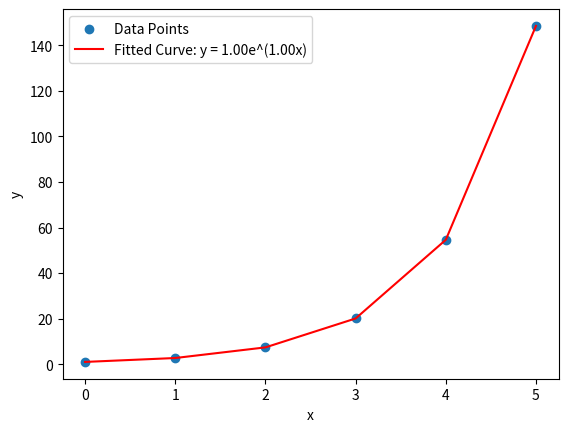

Write the Python code that produced this figure.
# coding=utf-8

""" 指数函数拟合 """
import numpy as np
import matplotlib.pyplot as plt


# 示例数据点
x = np.array([0, 1, 2, 3, 4, 5])
y = np.array([1, 2.7, 7.4, 20.1, 54.6, 148.4])

# 对 y 取对数
log_y = np.log(y)

# 线性拟合 log(y) = log(a) + bx
X = np.vstack([x, np.ones(len(x))]).T
b, log_a = np.linalg.lstsq(X, log_y, rcond=None)[0]
a = np.exp(log_a)

# 绘制数据点和拟合曲线
plt.scatter(x, y, label='Data Points')
plt.plot(x, a * np.exp(b * x), 'r', label=f'Fitted Curve: y = {a:.2f}e^({b:.2f}x)')
plt.xlabel('x')
plt.ylabel('y')
plt.legend()
plt.show()
